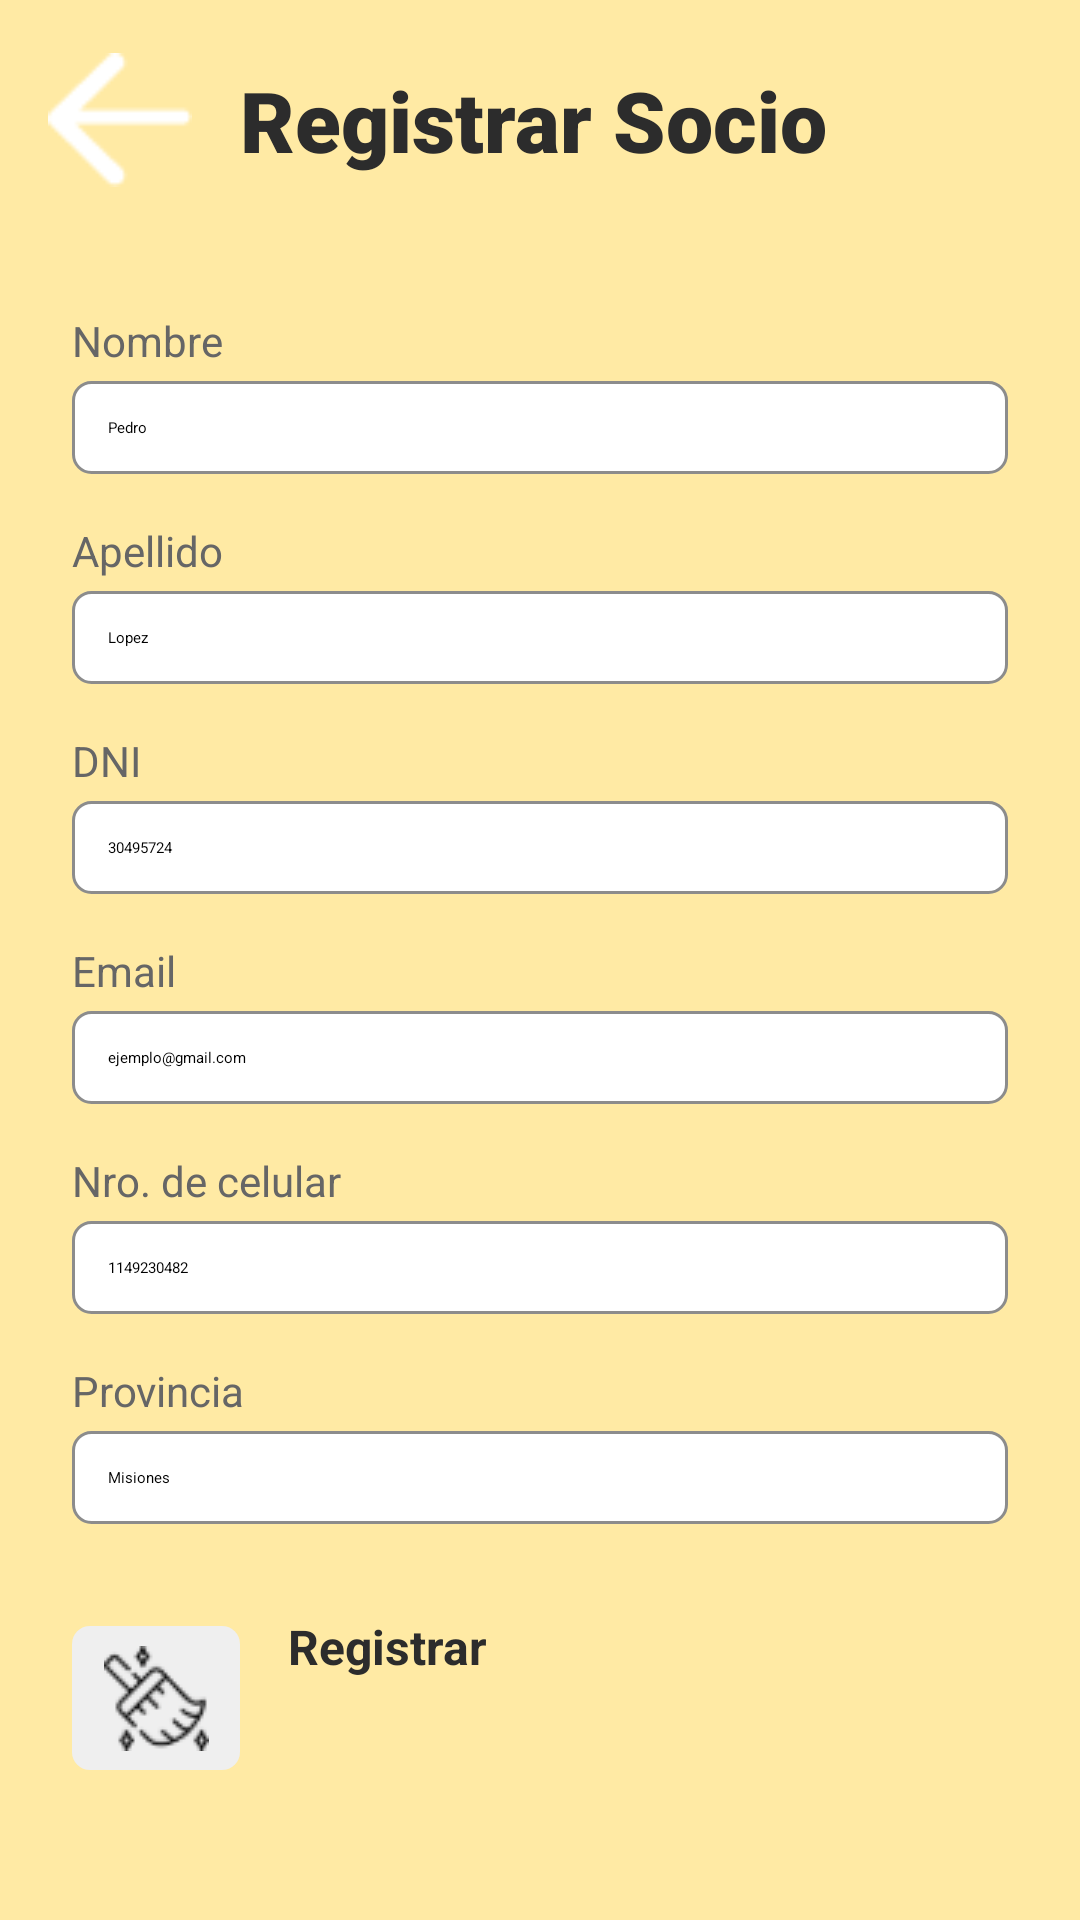

Here is an Android app screen rendered from its layout file. Give the layout XML and the strings, colors and styles it references.
<!-- AndroidManifest.xml: application theme Theme.ClubDeportivoApp -->
<!-- res/layout/activity_inscribir_socio.xml -->
<?xml version="1.0" encoding="utf-8"?>
<ScrollView xmlns:android="http://schemas.android.com/apk/res/android"
    xmlns:tools="http://schemas.android.com/tools"
    android:layout_width="match_parent"
    android:layout_height="match_parent"
    xmlns:app="http://schemas.android.com/apk/res-auto"
    android:background="@color/app_background_yellow"
    android:fillViewport="true"
    tools:context=".activities.InscripcionSocioActivity">

    <LinearLayout
        android:layout_width="match_parent"
        android:layout_height="wrap_content"
        android:orientation="vertical">

        <LinearLayout
            android:layout_width="match_parent"
            android:layout_height="wrap_content"
            android:gravity="center_vertical"
            android:orientation="horizontal"
            android:padding="16dp">

            <ImageButton
                android:id="@+id/backBtn"
                android:layout_width="48dp"
                android:layout_height="48dp"
                android:background="?attr/selectableItemBackgroundBorderless"
                android:src="@drawable/atras" />

            <TextView
                android:layout_width="wrap_content"
                android:layout_height="wrap_content"
                android:layout_marginStart="16dp"
                android:fontFamily="sans-serif-black"
                android:text="Registrar Socio"
                android:textColor="@color/text_dark"
                android:textSize="28sp" />
        </LinearLayout>

        <LinearLayout
            android:layout_width="match_parent"
            android:layout_height="0dp"
            android:layout_weight="1"
            android:background="@drawable/sheet_background"
            android:orientation="vertical"
            android:padding="24dp">

            <TextView
                style="@style/FormLbl"
                android:text="Nombre" />

            <EditText
                android:layout_width="match_parent"
                android:layout_height="wrap_content"
                android:layout_marginTop="4dp"
                android:background="@drawable/custom_input_border"
                android:padding="12dp"
                android:text="Pedro" />

            <TextView
                style="@style/FormLbl"
                android:text="Apellido" android:layout_marginTop="16dp"/>


            <EditText
                android:layout_width="match_parent"
                android:layout_height="wrap_content"
                android:layout_marginTop="4dp"
                android:background="@drawable/custom_input_border"
                android:padding="12dp"
                android:text="Lopez" />

            <TextView
                style="@style/FormLbl"
                android:text="DNI"
                android:layout_marginTop="16dp"
                 />

            <EditText
                android:layout_width="match_parent"
                android:layout_height="wrap_content"
                android:layout_marginTop="4dp"
                android:background="@drawable/custom_input_border"
                android:inputType="number"
                android:padding="12dp"
                android:text="30495724" />

            <TextView
                style="@style/FormLbl"
                android:layout_marginTop="16dp"
                android:text="Email" />

            <EditText
                android:layout_width="match_parent"
                android:layout_height="wrap_content"
                android:layout_marginTop="4dp"
                android:background="@drawable/custom_input_border"
                android:inputType="textEmailAddress"
                android:padding="12dp"
                android:text="ejemplo@gmail.com" />

            <TextView
                style="@style/FormLbl"
                android:layout_marginTop="16dp"
                android:text="Nro. de celular"
                />

            <EditText
                android:layout_width="match_parent"
                android:layout_height="wrap_content"
                android:layout_marginTop="4dp"
                android:background="@drawable/custom_input_border"
                android:inputType="phone"
                android:padding="12dp"
                android:text="1149230482" />

            <TextView
                style="@style/FormLbl"
                android:layout_marginTop="16dp"
                android:text="Provincia"
                 />

            <EditText
                android:layout_width="match_parent"
                android:layout_height="wrap_content"
                android:layout_marginTop="4dp"
                android:background="@drawable/custom_input_border"
                android:inputType="text"
                android:padding="12dp"
                android:text="Misiones" />

            <LinearLayout
                android:layout_width="match_parent"
                android:layout_height="wrap_content"
                android:layout_marginTop="30dp"
                android:gravity="center_vertical"
                android:orientation="horizontal">

                <ImageButton
                    android:layout_width="56dp"
                    android:layout_height="48dp"
                    android:background="@drawable/button_icon_background"
                    android:elevation="2dp"
                    android:scaleType="center"
                    android:src="@drawable/limpiar" />

                <Button
                    android:layout_width="0dp"
                    android:layout_height="56dp"
                    android:layout_marginStart="16dp"
                    android:layout_weight="1"
                    app:backgroundTint="@color/btn_yellow"
                    app:cornerRadius="6dp"
                    app:elevation="2dp"
                    android:text="Registrar"
                    android:textAllCaps="false"
                    android:textColor="@color/text_dark"
                    android:textSize="16sp"
                    android:textStyle="bold"
                    android:elevation="2dp"/>
            </LinearLayout>
        </LinearLayout>
    </LinearLayout>
</ScrollView>
<!-- resources referenced by this layout -->
<resources>
  <color name="app_background_yellow">#FFEAA4</color>
  <color name="btn_yellow">#FFEAA4</color>
  <color name="text_dark">#2C2C2C</color>
  <!-- drawable atras: png bitmap (drawable, 570 bytes) -->
  <!-- drawable button_icon_background (drawable) -->
  <?xml version="1.0" encoding="utf-8"?>
  <shape xmlns:android="http://schemas.android.com/apk/res/android"
      android:shape="rectangle">
      <solid android:color="@color/btn_icon_gray" />
      <corners android:radius="6dp" />
  </shape>
  <!-- drawable custom_input_border (drawable) -->
  <?xml version="1.0" encoding="utf-8"?>
  <shape xmlns:android="http://schemas.android.com/apk/res/android"
      android:shape="rectangle">
      <solid android:color="#FFFFFF" />
      <stroke android:width="1dp" android:color="#8C8C8C" />
      <corners android:radius="6dp" />
  </shape>
  <!-- drawable limpiar: png bitmap (drawable, 2180 bytes) -->
  <style name="FormLbl">
          <item name="android:layout_width">wrap_content</item>
          <item name="android:layout_height">wrap_content</item>
          <item name="android:textColor">@color/text_gray</item>
          <item name="android:textSize">14sp</item>
      </style>
  <color name="btn_icon_gray">#EFEFEF</color>
  <color name="text_gray">#666666</color>
</resources>
